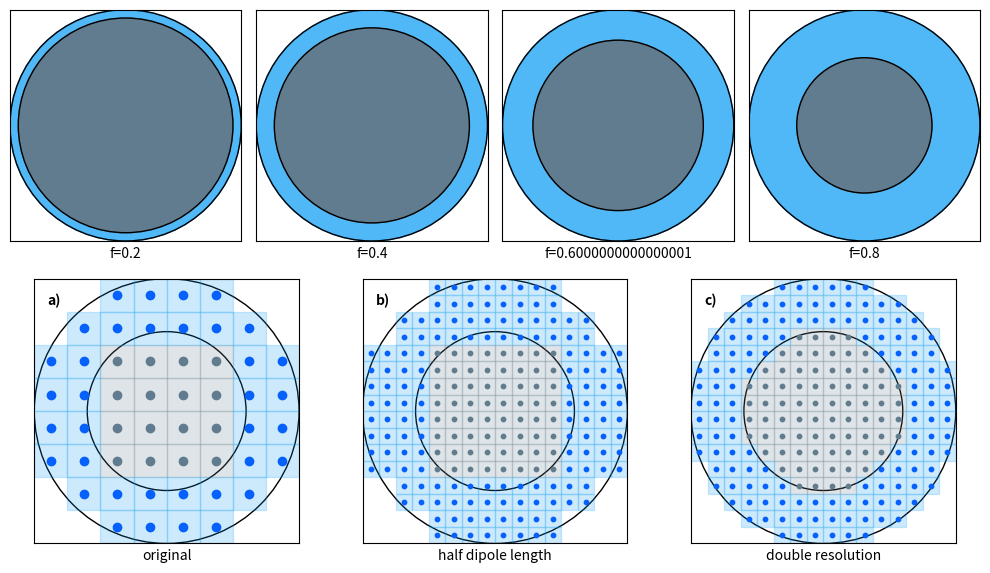

Write Python code to recreate this figure.
# -*- coding: utf-8 -*-
"""
Created on Tue Feb 20 11:46:45 2018

[redacted]
"""

import numpy as np
import matplotlib.pyplot as plt
import matplotlib.patches as patches
import matplotlib.gridspec as gridspec

plt.close('all')

size = 1.0 # size of the domain
cx = cy = size*0.5
Dratio = 0.6
insize = Dratio*size

#fig, ax = plt.subplots(figsize=(6,6))
#fig, (ax1,ax2,ax3) = plt.subplots(1,3,figsize=(10,6))
fig = plt.figure(figsize=(20,6))
gs = gridspec.GridSpec(2,12)
axa = plt.subplot(gs[0,0:3]) #plt.subplot(241)
axb = plt.subplot(gs[0,3:6])#plt.subplot(242)
axc = plt.subplot(gs[0,6:9])#plt.subplot(243)
axd = plt.subplot(gs[0,9:12])#plt.subplot(244)
ax1 = plt.subplot(gs[1,0:4])#plt.subplot(234)
ax2 = plt.subplot(gs[1,4:8])#plt.subplot(235)
ax3 = plt.subplot(gs[1,8:12])#plt.subplot(236)
outcircle = plt.Circle((cx,cy),size*0.5,color='k', fill=False)
incircle = plt.Circle((cx,cy),insize*0.5,color='k', fill=False)

ax1.add_artist(outcircle)
ax1.add_artist(incircle)

jagged=2
resolved=2

resolution = 8 # how many dipoles per side
d = size/resolution
halfd = 0.5*d 
ccoordinates = np.arange(halfd,size,d)
ptsx, ptsy = np.meshgrid(ccoordinates,ccoordinates)
ptsx = ptsx.flatten()
ptsy = ptsy.flatten()
rad2 = ((ptsx-cx)**2+(ptsy-cy)**2)

if 1:#not (resolved-1 or jagged-1):
    rboolin = (rad2 < (0.5*insize)**2)
    ptinx, ptiny = ptsx[rboolin],ptsy[rboolin]
    ax1.scatter(ptinx,ptiny,c='xkcd:blue grey')
    
    rboolout = (rad2 < (0.5*size)**2) * (rad2 > (0.5*insize)**2)
    ptoutx, ptouty = ptsx[rboolout],ptsy[rboolout]
    ax1.scatter(ptoutx,ptouty,c='xkcd:electric blue')
    for x,y in zip(ptinx,ptiny):
        p = patches.Rectangle((x-halfd,y-halfd),d,d,fill=True,alpha=0.2,color='xkcd:blue grey')
        ax1.add_patch(p)
    
    for x,y in zip(ptoutx,ptouty):
        p = patches.Rectangle((x-halfd,y-halfd),d,d,fill=True,alpha=0.2,color='xkcd:azure')
        ax1.add_patch(p)
    
    ax1.set_xlim([0,size])
    ax1.set_ylim([0,size])
    ax1.set_xticks([])
    ax1.set_yticks([])
    ax1.set_aspect(1.0)
    #fig.savefig('grid_layered.pdf',bbox_inches='tight')
    #fig.savefig('grid_layered.png',dpi=300,bbox_inches='tight')

if jagged-1:
    outcircle = plt.Circle((cx,cy),size*0.5,color='k', fill=False)
    incircle = plt.Circle((cx,cy),insize*0.5,color='k', fill=False)
    ax2.add_artist(outcircle)
    ax2.add_artist(incircle)
    dj = d/jagged
    halfdj = 0.5*dj
    for cxj,cyj in zip(ptoutx,ptouty):
        ccoojx = np.arange(cxj-halfd+halfdj,cxj+halfd,dj)
        ccoojy = np.arange(cyj-halfd+halfdj,cyj+halfd,dj)
        ptsxj, ptsyj = np.meshgrid(ccoojx,ccoojy)
        ptsxj = ptsxj.flatten()
        ptsyj = ptsyj.flatten()
        ax2.scatter(ptsxj,ptsyj,c='xkcd:electric blue',s=10)

        for x,y in zip(ptsxj,ptsyj):
            p = patches.Rectangle((x-halfdj,y-halfdj),dj,dj,fill=True,alpha=0.2,color='xkcd:azure')
            ax2.add_patch(p)
        
    for cxj,cyj in zip(ptinx,ptiny):
        ccoojx = np.arange(cxj-halfd+halfdj,cxj+halfd,dj)
        ccoojy = np.arange(cyj-halfd+halfdj,cyj+halfd,dj)
        ptsxj, ptsyj = np.meshgrid(ccoojx,ccoojy)
        ptsxj = ptsxj.flatten()
        ptsyj = ptsyj.flatten()
        ax2.scatter(ptsxj,ptsyj,c='xkcd:blue grey',s=10)
        
        for x,y in zip(ptsxj,ptsyj):
            p = patches.Rectangle((x-halfdj,y-halfdj),dj,dj,fill=True,alpha=0.2,color='xkcd:blue grey')
            ax2.add_patch(p)

    ax2.set_xlim([0,size])
    ax2.set_ylim([0,size])
    ax2.set_xticks([])
    ax2.set_yticks([])
    ax2.set_aspect(1.0)
    #fig.savefig('grid_layered_jagged.pdf',bbox_inches='tight')
    #fig.savefig('grid_layered_jagged.png',dpi=300,bbox_inches='tight')

if resolved-1:
    outcircle = plt.Circle((cx,cy),size*0.5,color='k', fill=False)
    incircle = plt.Circle((cx,cy),insize*0.5,color='k', fill=False)
    ax3.add_artist(outcircle)
    ax3.add_artist(incircle)
    resolution = resolution*resolved # how many dipoles per side
    d = size/resolution
    halfd = 0.5*d 
    ccoordinates = np.arange(halfd,size,d)
    ptsx, ptsy = np.meshgrid(ccoordinates,ccoordinates)
    ptsx = ptsx.flatten()
    ptsy = ptsy.flatten()
    rad2 = ((ptsx-cx)**2+(ptsy-cy)**2)
    
    rboolin = (rad2 < (0.5*insize)**2)
    ptinx, ptiny = ptsx[rboolin],ptsy[rboolin]
    ax3.scatter(ptinx,ptiny,c='xkcd:blue grey',s=10)

    rboolout = (rad2 < (0.5*size)**2) * (rad2 > (0.5*insize)**2)
    ptoutx, ptouty = ptsx[rboolout],ptsy[rboolout]
    ax3.scatter(ptoutx,ptouty,c='xkcd:electric blue',s=10)
    
    for x,y in zip(ptinx,ptiny):
        p = patches.Rectangle((x-halfd,y-halfd),d,d,fill=True,alpha=0.2,color='xkcd:blue grey')
        ax3.add_patch(p)

    for x,y in zip(ptoutx,ptouty):
        p = patches.Rectangle((x-halfd,y-halfd),d,d,fill=True,alpha=0.2,color='xkcd:azure')
        ax3.add_patch(p)

    ax3.set_xlim([0,size])
    ax3.set_ylim([0,size])
    ax3.set_xticks([])
    ax3.set_yticks([])
    ax3.set_aspect(1.0)
    #fig.savefig('grid_layered_hires.pdf',bbox_inches='tight')
    #fig.savefig('grid_layered_hires.png',dpi=300,bbox_inches='tight')
ax1.set_xlabel('original')
ax2.set_xlabel('half dipole length')
ax3.set_xlabel('double resolution')

size = 1.0
melt_fracs = np.arange(0.2,1.0,0.2)
cx = cy = size*0.5

axes = [axa,axb,axc,axd]

for mf,ax in zip(melt_fracs,axes):
    fr = 1-mf
    insize = size*fr**(1.0/3.0)
    outcircle = plt.Circle((cx,cy),size*0.5,color='xkcd:azure', fill=True,alpha=0.7)
    incircle = plt.Circle((cx,cy),insize*0.5,color='xkcd:blue grey', fill=True)
    ax.add_artist(outcircle)
    ax.add_artist(incircle)
    outring = plt.Circle((cx,cy),size*0.5,color='k', fill=False)
    inring = plt.Circle((cx,cy),insize*0.5,color='k', fill=False)
    ax.add_artist(outring)
    ax.add_artist(inring)
    ax.set_xlabel('f='+str(mf))
    ax.set_xticks([])
    ax.set_yticks([])
    ax.set_aspect(1.0)
ax1.text(0.05,0.9,'a)',fontweight='bold')
ax2.text(0.05,0.9,'b)',fontweight='bold')
ax3.text(0.05,0.9,'c)',fontweight='bold')
gs.tight_layout(fig,rect=[0.5,0.0,1.0,1.0], h_pad=0.1)
fig.savefig('combo_grid_refinement.pdf',bbox_inches='tight')
fig.savefig('combo_grid_refinement.png',dpi=600,bbox_inches='tight')